Run: headless pygame with SDL's dummy video driver; simulated clock (each Clock.tick advances the game by its frame time, no real sleeping); random seed 0; keys injected as events and as key.get_pressed() state; no mouse input.
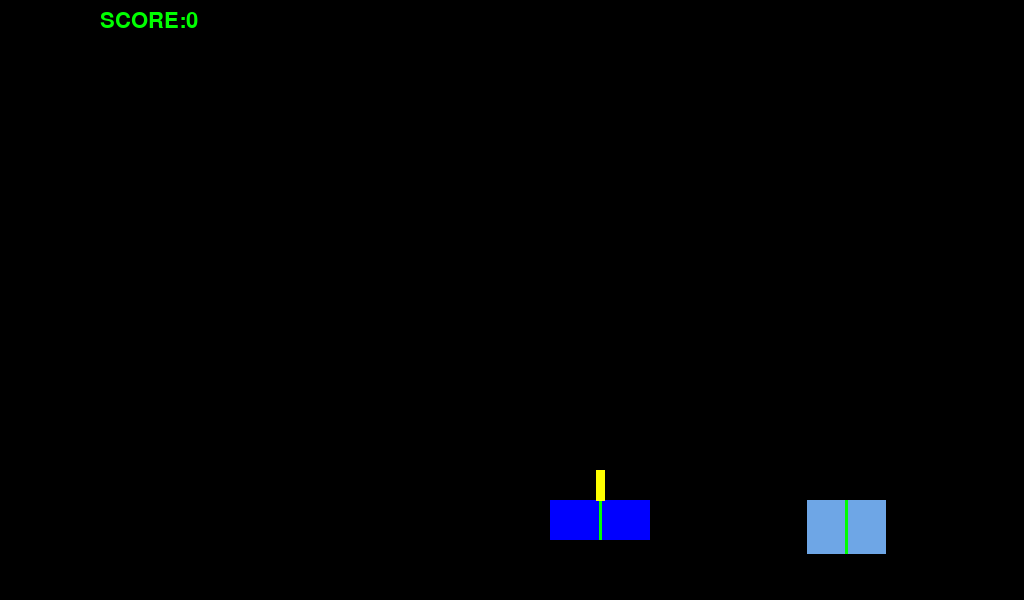
Frame 1 of 4 · flips 1–60 · no input
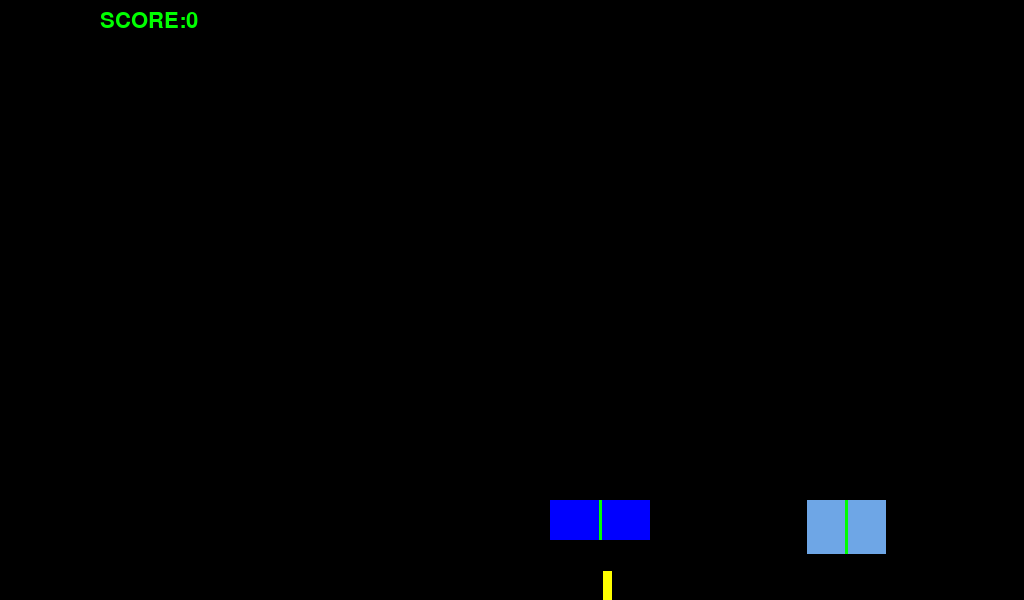
Frame 2 of 4 · flips 61–180 · tapped SPACE, RETURN · held RIGHT (→), D
Frame 3 of 4 · flips 181–300 · held DOWN (↓), S · screen unchanged from frame 2, image omitted
Frame 4 of 4 · flips 301–420 · held LEFT (←), A, UP (↑), W · screen unchanged from frame 3, image omitted

The pygame program that drew these frames:

#RealThink lesson
#2D版跳一跳 V1.0
import pygame, sys, random

class CLS_Man(object): #小人类，蓄力和跳跃时都使用
    def __init__(self, c, x, y, w, h):
        self.c = c #color
        self.x, self.y, self.w, self.h = x, y, w, h #(x,y)是man矩形下底中心坐标
        self.state = 0 #man状态，0:play，1:jump，2:falied
        self.pressed = False #jump键（空格）是否按下
        self.pressure = 0 #蓄力参数
        self.accY = 0.1 #重力加速度
        self.score = 0 
    def draw(self, screen): #按照蓄力参数绘制man的形状,蓄力过程矩形变成梯形
        pygame.draw.polygon(screen, self.c, \
            ( (int(self.x - self.w/2 - self.pressure/2), int(self.y)),
              (int(self.x + self.w/2 + self.pressure/2), int(self.y)),
              (int(self.x + self.w/2), int(self.y - self.h + self.pressure)),
              (int(self.x - self.w/2), int(self.y - self.h + self.pressure))), 0)
    def update(self):
        if self.state == 0: #play状态
            if self.pressed and self.pressure < PRESMAX:
                self.pressure += 0.1
            return
        elif self.state == 1: #jump状态
            self.x += self.speedX
            self.y += self.speedY
            self.speedY += self.accY
            if ORGY < self.y < ORGY + 5: #man跳到block高度，5是误差范围，因为下落速度可能很大
                br = bList[-1].rect #br是最新一个block的rect四元组
                if br.left <= man.x <=  br.right:
                    man.score += 1 #如果在block范围内，加1分
                    if br.left + br.w/2 - 3 < man.x < br.right - br.w/2 + 3:
                        man.score += 2 #如果跳进圆心范围再多2分
                    moveback(screen) #屏幕左移
            if self.y > SCREENH:
                man.state = 2 #小人跳空了，state应置为2
        
class CLS_Block(object): #block类，跳跃目标
    def __init__(self, c, rect, state):
        self.c = c #color
        self.rect = pygame.Rect(rect) #初始化成pygame.Rect对象
        self.state = state #block状态，0表示已经被跳，1表示还没有被跳
    def draw(self, screen):
        pygame.draw.rect(screen, self.c, self.rect, 0)
        pygame.draw.rect(screen, (0,255,0), \
            (self.rect.x + self.rect.w//2-1, self.rect.y, 3, self.rect.h), 0)
        
def create_block(): #产生一个新的block
    w = random.randint(30, 100) #block宽
    h = random.randint(30, 60) #block高
    x = ORGX + random.randint(100, 300) #新block与man的距离也是随机数
    y = ORGY #block左上角的y坐标，与man的脚下y坐标一样
    return CLS_Block( (random.randint(100,255),
                       random.randint(100,255),
                       random.randint(100,255)),
                      (x, y, w, h), 1) #按照随机数生成一个block，state为1，没跳过

def moveback(screen): #屏幕左移
    man.y, man.state = ORGY, 0 #man的y坐标与state复位
    bList[-1].state = 0 #最新的block设置为“跳过”
    while man.x >= ORGX: #循环左移到man的x坐标到ORGX原位置为止  
        for event in pygame.event.get(): #屏幕移动时也处理事件遍历
            if event.type == pygame.QUIT: # 鼠标关闭窗口
                pygame.quit()
                sys.exit()
        screen.fill( (0,0,0), (0, 100, SCREENW, SCREENH) ) #SCORE外的部分刷黑准备重新绘制
        man.x -= 1 #man左移
        man.draw(screen)
        for b in bList:
            b.rect.x -= 1 #每个block左移
            b.draw(screen)
        pygame.display.update() #绘制左移动画效果
        clock.tick(200)

# ----- Pygame init -----
SCREENW, SCREENH = 1024, 600 # 窗口大小定义
pygame.init() # pygame初始化函数调用
screen = pygame.display.set_mode( (SCREENW, SCREENH) ) # 产生窗口对象screen
pygame.display.set_caption("jump one jump") # 指定窗口名称
clock = pygame.time.Clock() # 帧率定时器初始化
font = pygame.font.Font(None, 32)# font对象初始化

# ----- Program init -----
ORGX, ORGY = 600, 500 #man原始位置，每次跳完man还会回到这个位置
PRESMAX = 20 #蓄力最大值
man = CLS_Man( (255,255,0), ORGX, ORGY, 8, 30) #生成man对象
bList = [CLS_Block( (0,0,255), (ORGX - 50, ORGY, 100, 40), 0)] #bList是当前所有block，生成脚下block
while True: #主循环    
    for event in pygame.event.get(): #事件遍历
        if event.type == pygame.QUIT: # 鼠标关闭窗口
            pygame.quit()
            sys.exit()
        elif event.type == pygame.KEYDOWN: #如果有键按下
            if man.state == 0 and event.key == pygame.K_SPACE: #man是play状态并按下空格键
                man.pressed = True #man的pressed状态置为Ture，man.update里会处理蓄力
            elif man.state == 2 and event.key == pygame.K_RETURN: #man是failed状态并按下回车键
                man = CLS_Man( (255,255,0), ORGX, ORGY, 8, 30) #man状态复位
                bList = [CLS_Block( (0,0,255), (ORGX - 50, ORGY, 100, 40), 0)] #blist复位
        elif event.type == pygame.KEYUP: #如果有键松开
            if man.state == 0 and man.pressed == True: #如果man是play状态并正在蓄力
                man.speedX, man.speedY = 0.1 + man.pressure/5, -man.pressure/7 - 2 #跳跃速度初始化
                man.pressed, man.pressure = False, 0 #man的pressed状态与蓄力状态复位
                man.state = 1 #man的state置为jump

    if bList[-1].state == 0: #最后一个block已经跳过了，产生新block
        bList.append( create_block() )  
    screen.fill( (0,0,0) ) #背景涂黑
    img = font.render('SCORE:'+str(man.score), True, (0,255,0))
    screen.blit( img, (100,10) ) #绘制分数
    for b in bList: #绘制每个block
        b.draw(screen)
    man.update() #man参数更新
    man.draw(screen) #绘制man
    pygame.display.update() #屏幕重绘
    clock.tick(300) #帧率建议>=300

    
